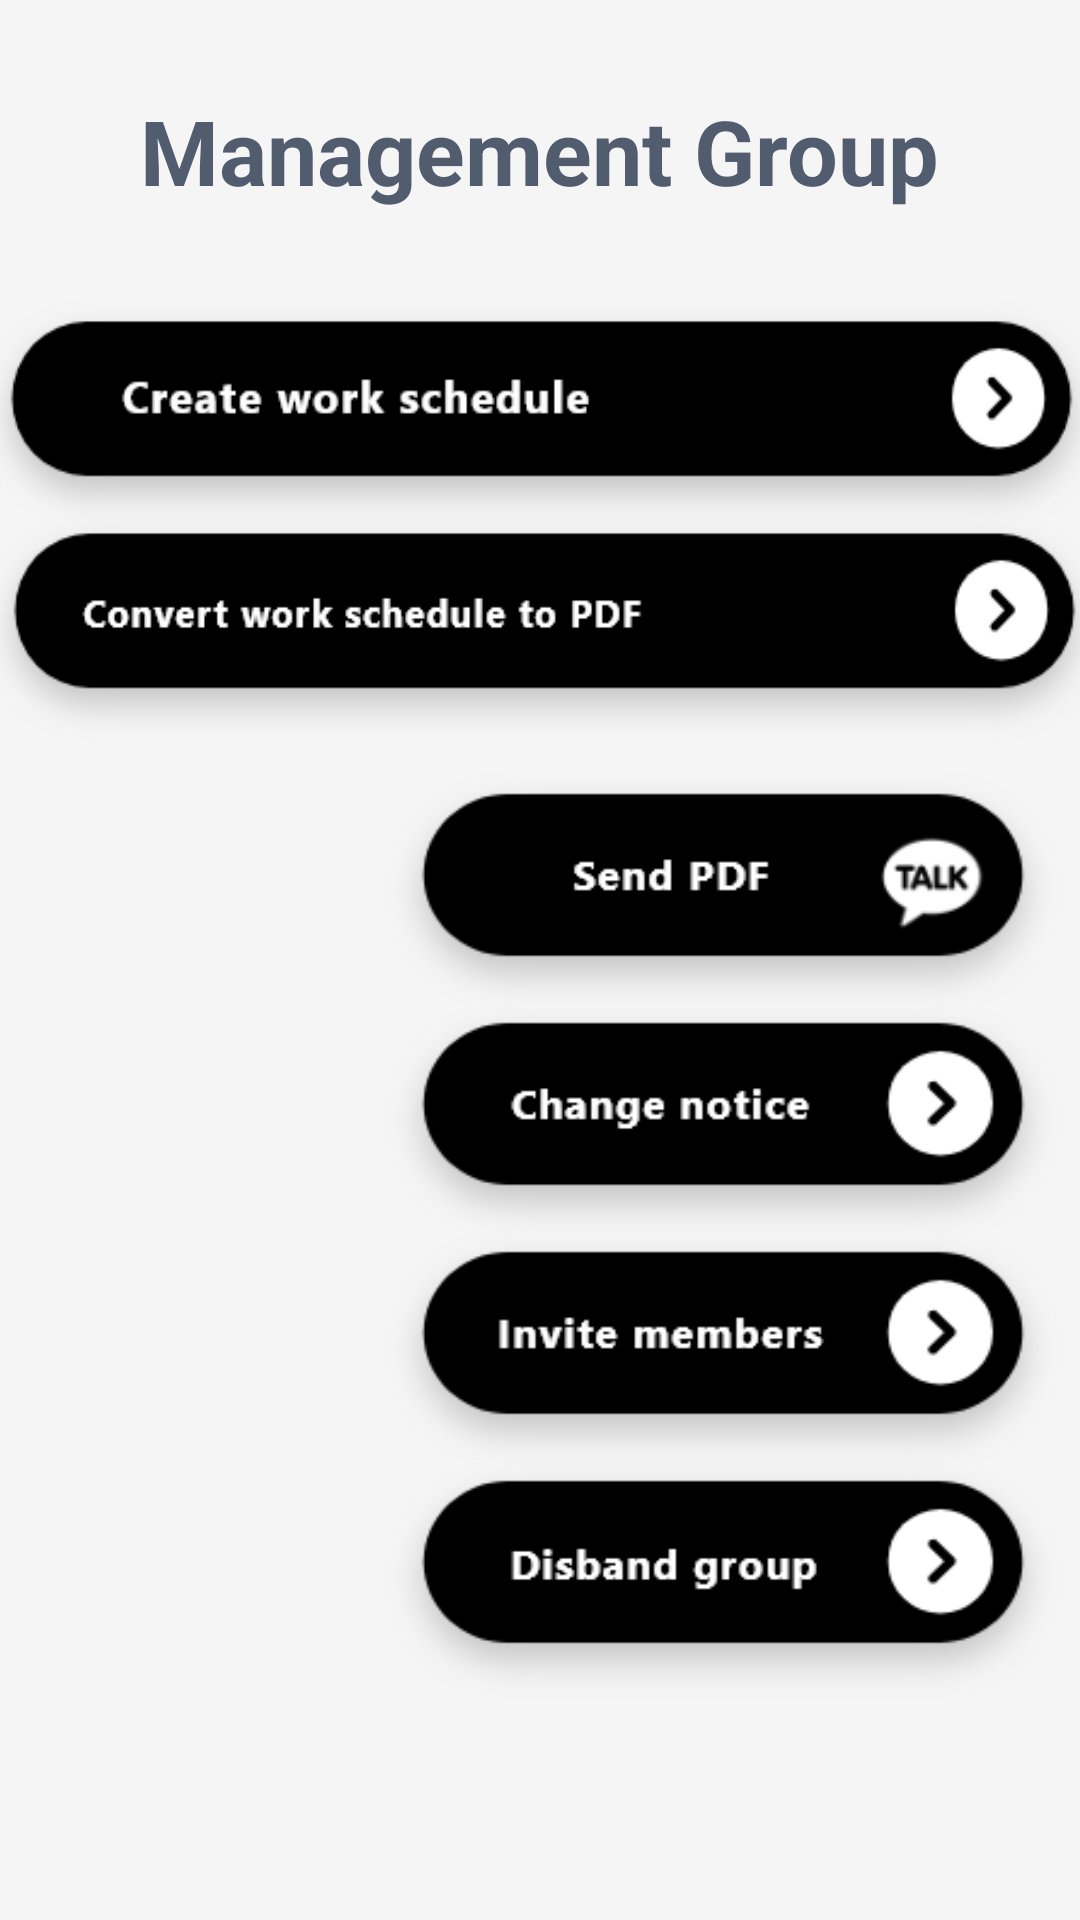

This screen was rendered from an Android layout file. Write that file and the resources it references.
<!-- AndroidManifest.xml: application theme Theme.SETermTest -->
<!-- res/layout/activity_group_management.xml -->
<?xml version="1.0" encoding="utf-8"?>
<androidx.constraintlayout.widget.ConstraintLayout xmlns:android="http://schemas.android.com/apk/res/android"
    xmlns:app="http://schemas.android.com/apk/res-auto"
    xmlns:tools="http://schemas.android.com/tools"
    android:layout_width="match_parent"
    android:layout_height="match_parent"
    android:background="@color/background"
    tools:context=".GroupManagement">


    <TextView
        android:id="@+id/group_name"
        android:layout_width="wrap_content"
        android:layout_height="wrap_content"
        android:text="Management Group"
        android:textSize="30dp"
        android:textStyle="bold"
        android:textColor="#515C6F"
        app:layout_constraintBottom_toBottomOf="parent"
        app:layout_constraintEnd_toEndOf="parent"
        app:layout_constraintHorizontal_bias="0.498"
        app:layout_constraintStart_toStartOf="parent"
        app:layout_constraintTop_toTopOf="parent"
        app:layout_constraintVertical_bias="0.05" />

    <FrameLayout
        android:id="@+id/frameLayout"
        android:layout_width="match_parent"
        android:layout_height="80dp"
        app:layout_constraintBottom_toBottomOf="parent"
        app:layout_constraintEnd_toEndOf="parent"
        app:layout_constraintHorizontal_bias="0.0"
        app:layout_constraintLeft_toLeftOf="parent"
        app:layout_constraintRight_toRightOf="parent"
        app:layout_constraintStart_toStartOf="parent"
        app:layout_constraintTop_toTopOf="parent"
        app:layout_constraintVertical_bias="1.0" />

    <ImageButton
        android:id="@+id/btn_createWorkSchedule"
        android:layout_width="385dp"
        android:layout_height="85dp"
        android:background="@drawable/btn_create_work_schedule"
        app:layout_constraintBottom_toBottomOf="parent"
        app:layout_constraintEnd_toEndOf="parent"
        app:layout_constraintStart_toStartOf="parent"
        app:layout_constraintTop_toTopOf="parent"
        app:layout_constraintVertical_bias="0.173"
         />

    <ImageButton
        android:id="@+id/btn_convertWorkScheduleToPDF"
        android:layout_width="385dp"
        android:layout_height="85dp"
        android:background="@drawable/btn_convert_work_schedule_to_pdf"
        app:layout_constraintBottom_toBottomOf="@+id/frameLayout"
        app:layout_constraintEnd_toEndOf="parent"
        app:layout_constraintHorizontal_bias="0.461"
        app:layout_constraintStart_toStartOf="parent"
        app:layout_constraintTop_toTopOf="parent"
        app:layout_constraintVertical_bias="0.3"
         />

    <ImageButton
        android:id="@+id/btn_sendPDF"
        android:layout_width="246dp"
        android:layout_height="89dp"
        android:background="@drawable/btn_send_pdf"
        app:layout_constraintBottom_toBottomOf="@+id/frameLayout"
        app:layout_constraintEnd_toEndOf="parent"
        app:layout_constraintHorizontal_bias="1.0"
        app:layout_constraintStart_toStartOf="parent"
        app:layout_constraintTop_toTopOf="parent"
        app:layout_constraintVertical_bias="0.459" />

    <ImageButton
        android:id="@+id/btn_changeNotice"
        android:layout_width="246dp"
        android:layout_height="89dp"
        android:background="@drawable/btn_change_notice"
        app:layout_constraintBottom_toBottomOf="parent"
        app:layout_constraintEnd_toEndOf="parent"
        app:layout_constraintHorizontal_bias="1.0"
        app:layout_constraintStart_toStartOf="parent"
        app:layout_constraintTop_toTopOf="parent"
        app:layout_constraintVertical_bias="0.598" />

    <ImageButton
        android:id="@+id/btn_inviteMembers"
        android:layout_width="246dp"
        android:layout_height="89dp"
        android:background="@drawable/btn_invite_members"
        app:layout_constraintBottom_toBottomOf="parent"
        app:layout_constraintEnd_toEndOf="parent"
        app:layout_constraintHorizontal_bias="1.0"
        app:layout_constraintStart_toStartOf="parent"
        app:layout_constraintTop_toTopOf="parent"
        app:layout_constraintVertical_bias="0.736"
         />

    <ImageButton
        android:id="@+id/btn_disbandGroup"
        android:layout_width="246dp"
        android:layout_height="89dp"
        android:background="@drawable/btn_disband_group"
        app:layout_constraintBottom_toBottomOf="parent"
        app:layout_constraintEnd_toEndOf="parent"
        app:layout_constraintHorizontal_bias="1.0"
        app:layout_constraintStart_toStartOf="parent"
        app:layout_constraintTop_toTopOf="parent"
        app:layout_constraintVertical_bias="0.875"
         />


</androidx.constraintlayout.widget.ConstraintLayout>
<!-- resources referenced by this layout -->
<resources>
  <color name="background">#F5F5F5</color>
  <!-- drawable btn_change_notice: png bitmap (drawable, 9920 bytes) -->
  <!-- drawable btn_convert_work_schedule_to_pdf: png bitmap (drawable, 11758 bytes) -->
  <!-- drawable btn_create_work_schedule: png bitmap (drawable, 12075 bytes) -->
  <!-- drawable btn_disband_group: png bitmap (drawable, 9956 bytes) -->
  <!-- drawable btn_invite_members: png bitmap (drawable, 9899 bytes) -->
  <!-- drawable btn_send_pdf: png bitmap (drawable, 10347 bytes) -->
  <style name="Theme.SETermTest" parent="Theme.MaterialComponents.Light.NoActionBar">
          
          <item name="colorPrimary">@color/black</item>
          <item name="colorPrimaryVariant">@color/black</item>
          <item name="colorOnPrimary">@color/white</item>
          
          <item name="colorSecondary">@color/teal_200</item>
          <item name="colorSecondaryVariant">@color/teal_700</item>
          <item name="colorOnSecondary">@color/black</item>
          
          <item name="android:statusBarColor" tools:targetApi="l">?attr/colorPrimaryVariant</item>
          
      </style>
  <color name="black">#FF000000</color>
  <color name="white">#FFFFFFFF</color>
  <color name="teal_200">#FF03DAC5</color>
  <color name="teal_700">#FF018786</color>
</resources>
